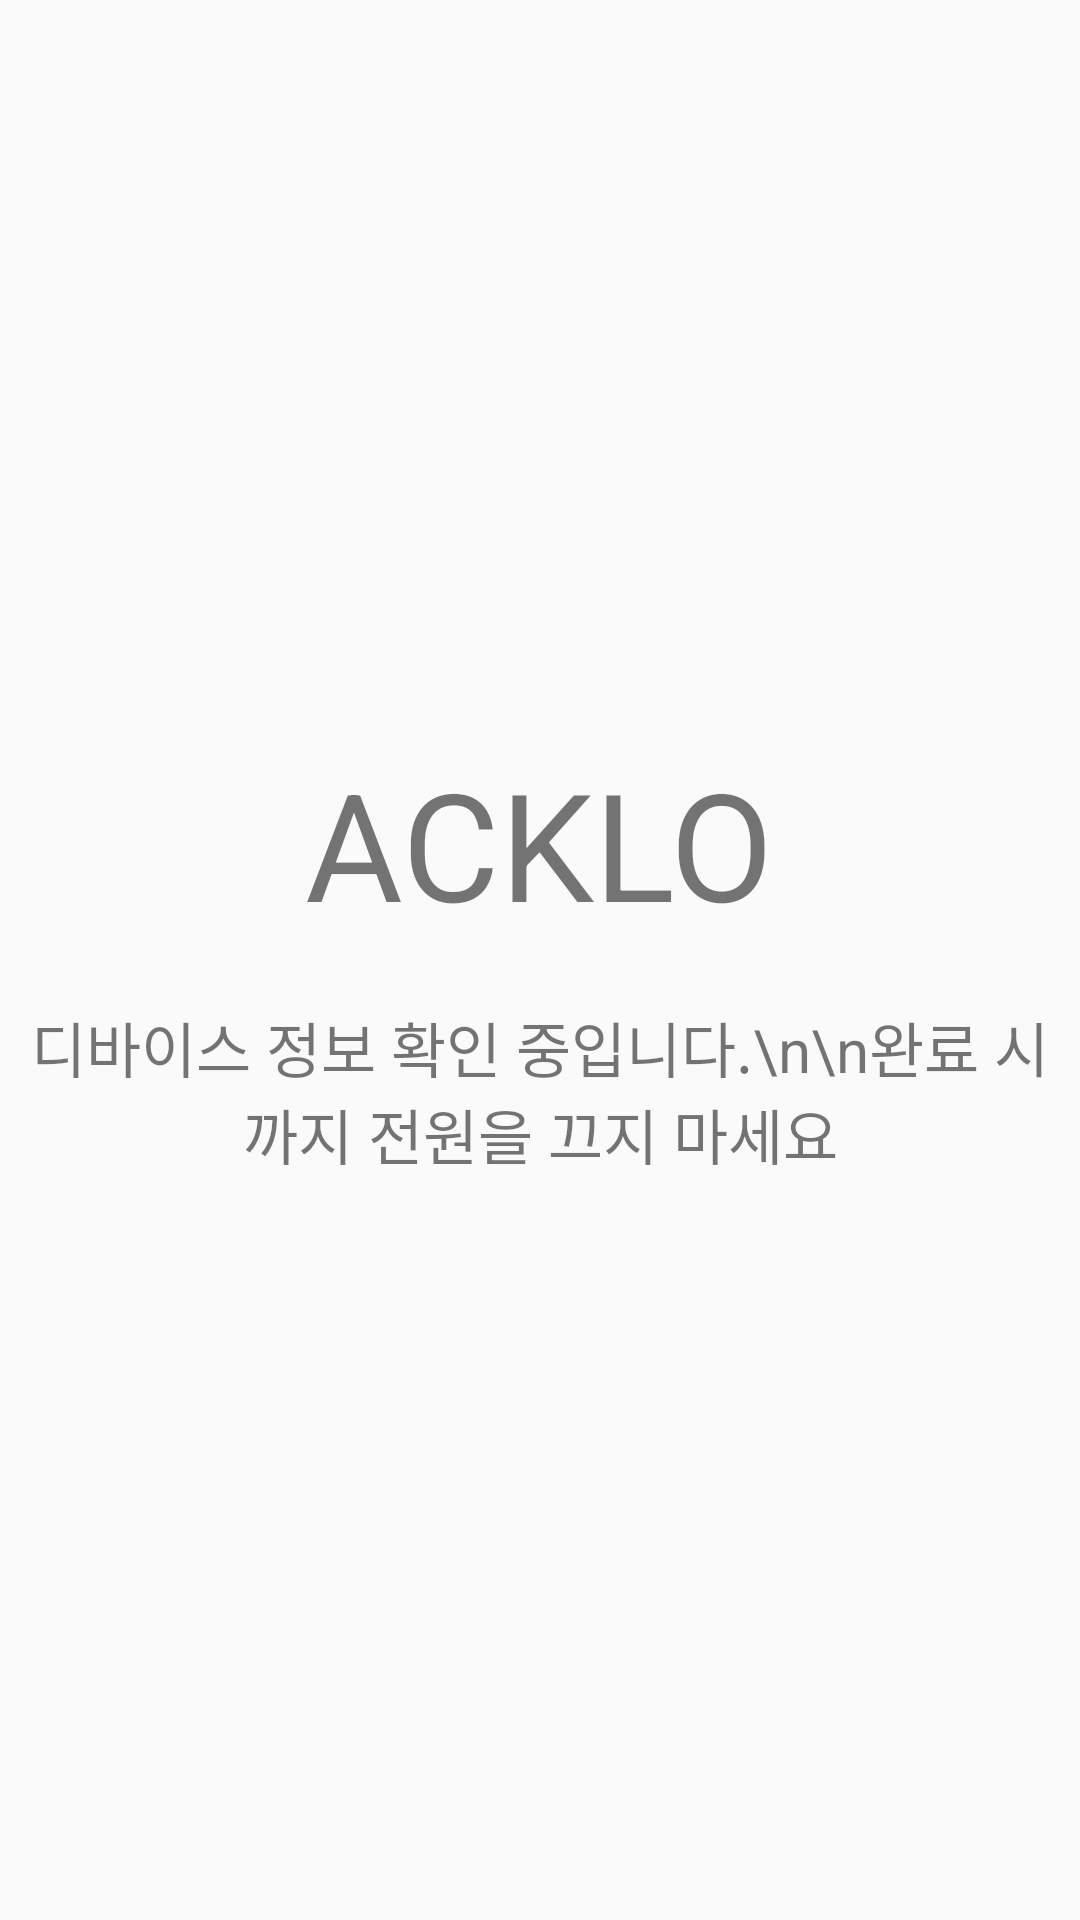

This screen was rendered from an Android layout file. Write that file and the resources it references.
<!-- AndroidManifest.xml: application theme Theme.AppCompat.Light.NoActionBar -->
<!-- res/layout/activity_intro.xml -->
<?xml version="1.0" encoding="utf-8"?>
<androidx.constraintlayout.widget.ConstraintLayout xmlns:android="http://schemas.android.com/apk/res/android"
    xmlns:app="http://schemas.android.com/apk/res-auto"
    xmlns:tools="http://schemas.android.com/tools"
    android:layout_width="match_parent"
    android:layout_height="match_parent"
    tools:context=".ui.IntroActivity">

    <LinearLayout
        android:layout_width="wrap_content"
        android:layout_height="wrap_content"
        android:gravity="center_horizontal"
        android:orientation="vertical"
        app:layout_constraintBottom_toBottomOf="parent"
        app:layout_constraintEnd_toEndOf="parent"
        app:layout_constraintStart_toStartOf="parent"
        app:layout_constraintTop_toTopOf="parent">

        <TextView
            android:id="@+id/txtAcroLogo"
            android:layout_width="wrap_content"
            android:layout_height="wrap_content"
            android:layout_gravity="center_horizontal"
            android:text="ACKLO"
            android:textSize="50dp" />

        <TextView
            android:id="@+id/txtAuthNum"
            android:layout_width="wrap_content"
            android:gravity="center_horizontal"
            android:layout_height="wrap_content"
            android:layout_marginTop="20dp"
            android:text="디바이스 정보 확인 중입니다.\n\n완료 시 까지 전원을 끄지 마세요"
            android:textSize="20dp" />

    </LinearLayout>
</androidx.constraintlayout.widget.ConstraintLayout>
<!-- resources referenced by this layout -->
<resources>
  <style name="Theme.AppCompat.Light.NoActionBar">
          <item name="windowActionBar">false</item>
          <item name="windowNoTitle">true</item>
      </style>
</resources>
